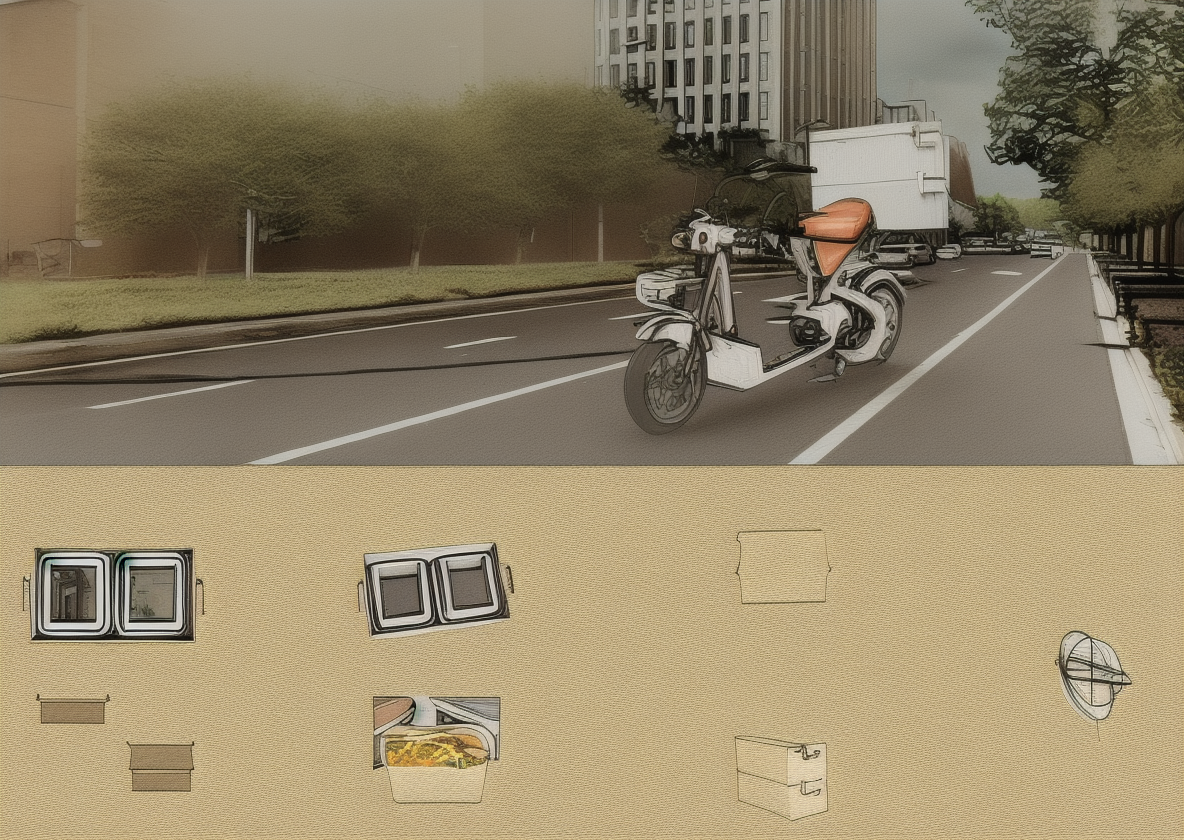
Generation parameters embedded in this image by AUTOMATIC1111 Stable Diffusion web UI or a fork of it (Forge, ...) (PNG 'parameters' text chunk):
Industrial design layout, hand-drawn， takeaway box，
Steps: 20, Sampler: Euler a, CFG scale: 7, Seed: 1498086589, Size: 1190x842, Model hash: c0d1994c73, Model: realisticVisionV20_v20, Clip skip: 3, ENSD: 31337, Version: v1.2.1, ControlNet 0: "preprocessor: lineart_anime, model: control_v11p_sd15_lineart [43d4be0d], weight: 1.45, starting/ending: (0, 1), resize mode: Crop and Resize, pixel perfect: False, control mode: Balanced, preprocessor params: (512, 64, 64)"